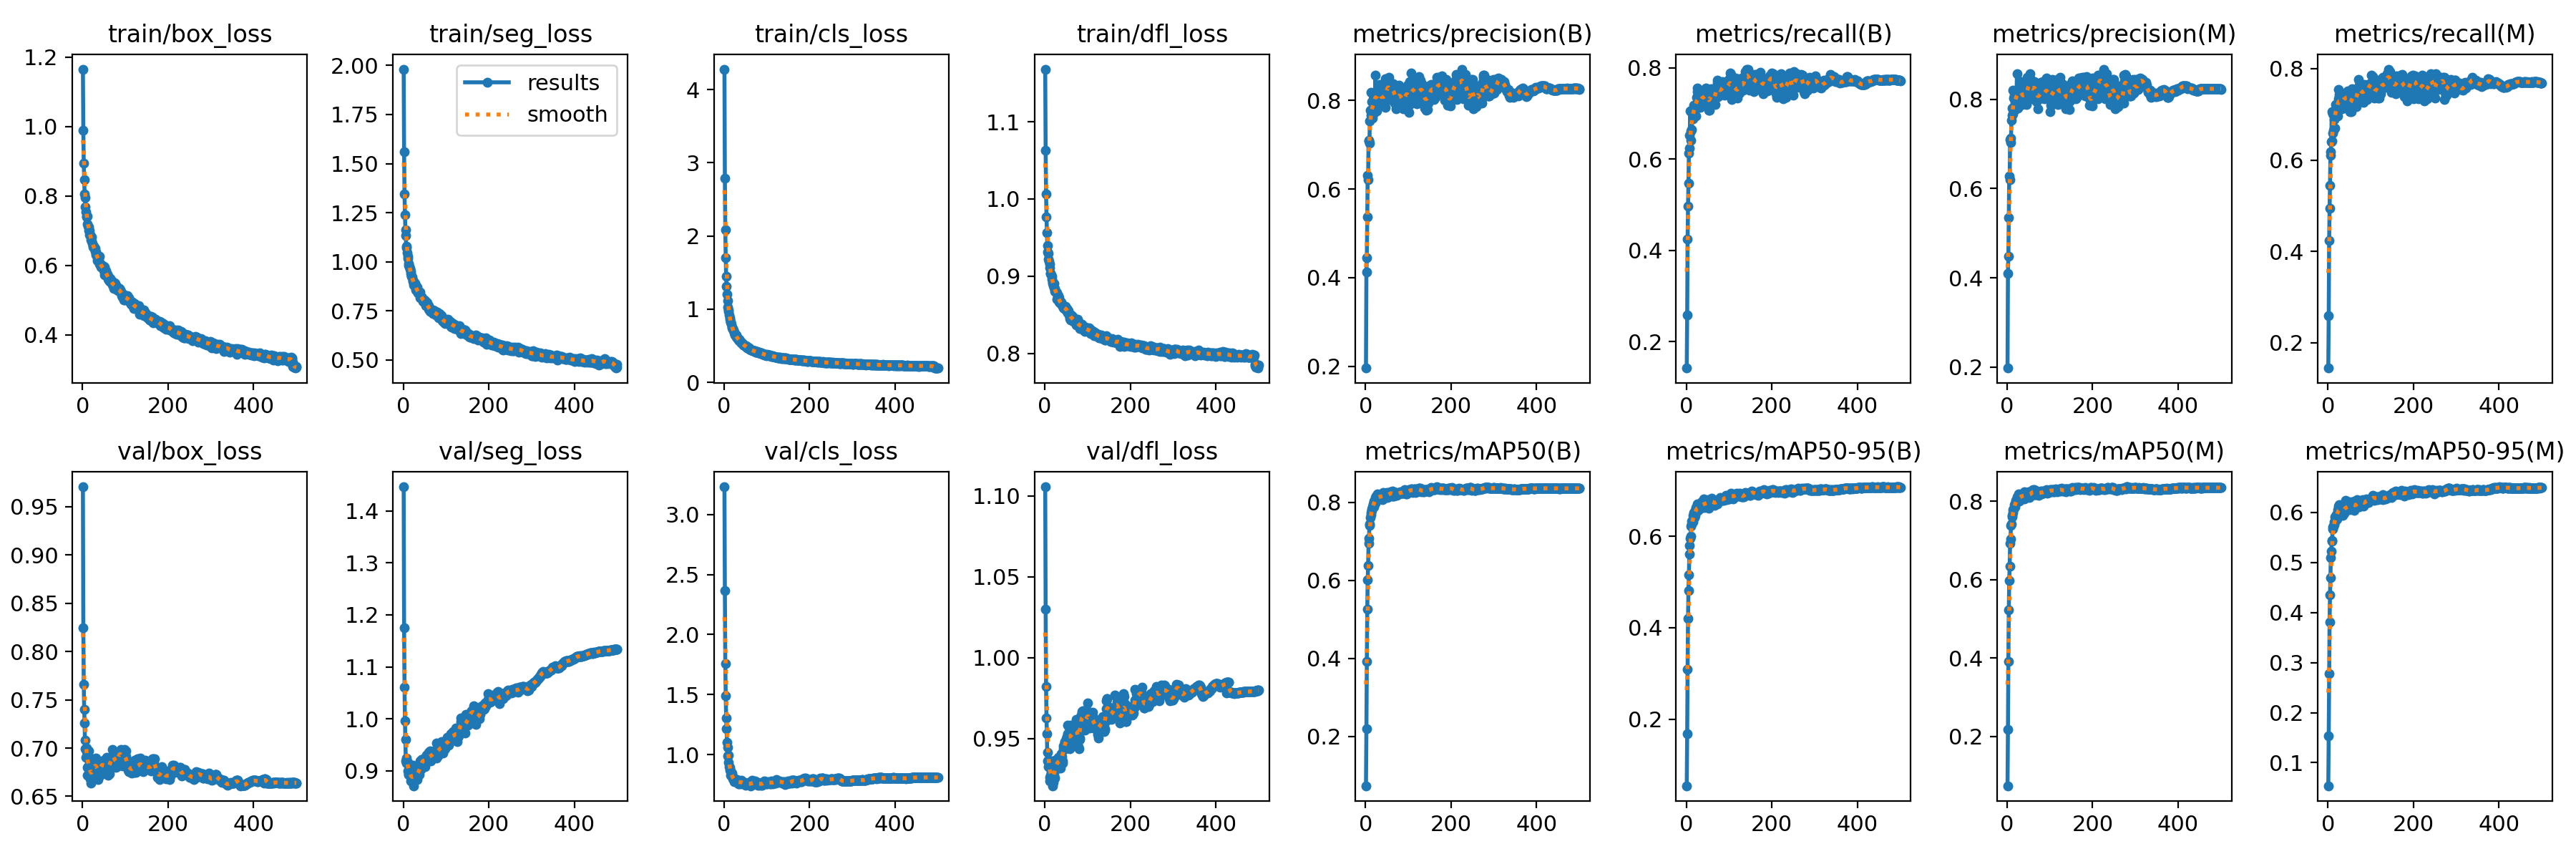

Source data for this figure (header and first rows):
epoch, train/box_loss, train/seg_loss, train/cls_loss, train/dfl_loss, metrics/precision(B), metrics/recall(B), metrics/mAP50(B), metrics/mAP50-95(B), metrics/precision(M), metrics/recall(M), metrics/mAP50(M), metrics/mAP50-95(M), val/box_loss, val/seg_loss, val/cls_loss, val/dfl_loss, lr/pg0, lr/pg1, lr/pg2
1, 1.165, 1.981, 4.278, 1.168, 0.1958, 0.1423, 0.0734, 0.05401, 0.1977, 0.1448, 0.0746, 0.054, 0.9705, 1.447, 3.231, 1.106, 0.06696, 0.000166, 0.000166
2, 0.99, 1.559, 2.79, 1.063, 0.4131, 0.2587, 0.2192, 0.1672, 0.4099, 0.2601, 0.2183, 0.1542, 0.8242, 1.175, 2.37, 1.03, 0.03379, 0.0003321, 0.0003321
3, 0.8936, 1.344, 2.083, 1.007, 0.4456, 0.4244, 0.3927, 0.3091, 0.448, 0.4233, 0.392, 0.2775, 0.7657, 1.061, 1.758, 0.9822, 0.00062, 0.0004974, 0.0004974
4, 0.8471, 1.238, 1.7, 0.977, 0.537, 0.4961, 0.5251, 0.4207, 0.5347, 0.4952, 0.5226, 0.3813, 0.7399, 0.996, 1.487, 0.9626, 0.000497, 0.000497, 0.000497
5, 0.8061, 1.164, 1.446, 0.9566, 0.6306, 0.5474, 0.6014, 0.4811, 0.6282, 0.5451, 0.5978, 0.4351, 0.726, 0.9601, 1.307, 0.953, 0.000497, 0.000497, 0.000497
6, 0.7946, 1.134, 1.308, 0.9393, 0.6217, 0.6129, 0.6375, 0.5157, 0.6207, 0.6099, 0.6346, 0.4691, 0.6995, 0.9194, 1.214, 0.9361, 0.000496, 0.000496, 0.000496
7, 0.7683, 1.073, 1.201, 0.9311, 0.7086, 0.624, 0.6942, 0.5611, 0.7102, 0.6176, 0.6919, 0.509, 0.7084, 0.9236, 1.101, 0.9415, 0.0004951, 0.0004951, 0.0004951
8, 0.7534, 1.08, 1.116, 0.9294, 0.7092, 0.6514, 0.7077, 0.5793, 0.7133, 0.6402, 0.7029, 0.5226, 0.6901, 0.9146, 1.062, 0.9327, 0.0004941, 0.0004941, 0.0004941
9, 0.7421, 1.047, 1.032, 0.9216, 0.7029, 0.7058, 0.7405, 0.5961, 0.7035, 0.7063, 0.7381, 0.5416, 0.6966, 0.9165, 0.989, 0.9365, 0.0004931, 0.0004931, 0.0004931
10, 0.7389, 1.018, 0.9933, 0.9197, 0.7539, 0.6416, 0.7438, 0.6002, 0.7527, 0.6416, 0.7421, 0.5441, 0.6999, 0.9162, 0.9963, 0.9366, 0.0004921, 0.0004921, 0.0004921
11, 0.7422, 1.028, 0.968, 0.9158, 0.7772, 0.6609, 0.7608, 0.623, 0.7799, 0.6588, 0.7598, 0.5661, 0.672, 0.8994, 0.9322, 0.9238, 0.0004911, 0.0004911, 0.0004911
12, 0.7183, 0.9914, 0.9247, 0.9108, 0.7665, 0.7013, 0.7681, 0.6267, 0.7651, 0.7008, 0.7637, 0.5702, 0.6802, 0.8928, 0.902, 0.926, 0.0004901, 0.0004901, 0.0004901
13, 0.7137, 0.9793, 0.8831, 0.9031, 0.8182, 0.6652, 0.7745, 0.6331, 0.8199, 0.6645, 0.7702, 0.5724, 0.6806, 0.8923, 0.8959, 0.9273, 0.0004891, 0.0004891, 0.0004891
14, 0.7104, 0.9763, 0.8573, 0.9037, 0.7673, 0.7078, 0.779, 0.6342, 0.7676, 0.7062, 0.7777, 0.5759, 0.6913, 0.9082, 0.8682, 0.9325, 0.0004881, 0.0004881, 0.0004881
15, 0.6998, 0.9638, 0.8208, 0.9017, 0.7965, 0.6873, 0.783, 0.6325, 0.8031, 0.6881, 0.7793, 0.5808, 0.697, 0.9073, 0.8646, 0.9295, 0.0004871, 0.0004871, 0.0004871
16, 0.7007, 0.966, 0.8188, 0.8957, 0.7602, 0.7069, 0.788, 0.6461, 0.8101, 0.6704, 0.784, 0.5813, 0.6734, 0.8935, 0.8293, 0.9263, 0.0004861, 0.0004861, 0.0004861
17, 0.6881, 0.9516, 0.7911, 0.8995, 0.7995, 0.6992, 0.7918, 0.6472, 0.8011, 0.7031, 0.7901, 0.5913, 0.6863, 0.8914, 0.8396, 0.9296, 0.0004852, 0.0004852, 0.0004852
18, 0.6886, 0.9389, 0.749, 0.8902, 0.7837, 0.7171, 0.7952, 0.6526, 0.7775, 0.7213, 0.7924, 0.5889, 0.6685, 0.8797, 0.8199, 0.9209, 0.0004842, 0.0004842, 0.0004842
19, 0.6819, 0.9255, 0.7567, 0.8921, 0.7719, 0.7145, 0.7875, 0.6411, 0.7769, 0.7161, 0.7852, 0.5854, 0.667, 0.8854, 0.8437, 0.9235, 0.0004832, 0.0004832, 0.0004832
20, 0.6735, 0.9244, 0.7307, 0.8877, 0.8076, 0.7102, 0.8036, 0.6563, 0.8062, 0.7089, 0.7978, 0.5958, 0.6636, 0.8852, 0.7964, 0.9232, 0.0004822, 0.0004822, 0.0004822
21, 0.6826, 0.9228, 0.7249, 0.8907, 0.7946, 0.7169, 0.8001, 0.6457, 0.798, 0.7198, 0.801, 0.5859, 0.681, 0.8871, 0.8095, 0.9265, 0.0004812, 0.0004812, 0.0004812
22, 0.6689, 0.9008, 0.713, 0.885, 0.8017, 0.71, 0.7975, 0.6534, 0.8057, 0.7104, 0.7959, 0.5966, 0.6682, 0.8844, 0.8098, 0.9273, 0.0004802, 0.0004802, 0.0004802
23, 0.6627, 0.9032, 0.6844, 0.8843, 0.8574, 0.6943, 0.8129, 0.6629, 0.8573, 0.696, 0.8117, 0.6049, 0.6831, 0.9108, 0.7866, 0.9368, 0.0004792, 0.0004792, 0.0004792
24, 0.657, 0.8993, 0.6721, 0.8801, 0.8161, 0.7351, 0.8088, 0.6627, 0.8155, 0.7337, 0.804, 0.6021, 0.6709, 0.871, 0.7736, 0.9258, 0.0004782, 0.0004782, 0.0004782
25, 0.6533, 0.8835, 0.6532, 0.8804, 0.79, 0.755, 0.8162, 0.6703, 0.7971, 0.7539, 0.8112, 0.6119, 0.6826, 0.8841, 0.7786, 0.9356, 0.0004772, 0.0004772, 0.0004772
26, 0.6546, 0.877, 0.6452, 0.8791, 0.7764, 0.7471, 0.8132, 0.6604, 0.7801, 0.7442, 0.8089, 0.6031, 0.6796, 0.891, 0.7788, 0.9354, 0.0004762, 0.0004762, 0.0004762
27, 0.6506, 0.8878, 0.6453, 0.879, 0.8137, 0.7397, 0.8212, 0.6669, 0.8135, 0.739, 0.8186, 0.6147, 0.6829, 0.8875, 0.7765, 0.9345, 0.0004752, 0.0004752, 0.0004752
28, 0.6522, 0.8903, 0.644, 0.8781, 0.8149, 0.719, 0.8065, 0.6565, 0.8155, 0.716, 0.8004, 0.5975, 0.6798, 0.89, 0.7833, 0.9346, 0.0004743, 0.0004743, 0.0004743
29, 0.6415, 0.8567, 0.6195, 0.8699, 0.8069, 0.7245, 0.8086, 0.6603, 0.8105, 0.7216, 0.8057, 0.6034, 0.6777, 0.8862, 0.7811, 0.9315, 0.0004733, 0.0004733, 0.0004733
30, 0.6489, 0.8774, 0.6137, 0.873, 0.8215, 0.7326, 0.814, 0.6643, 0.8178, 0.727, 0.81, 0.6091, 0.6884, 0.8985, 0.7937, 0.9375, 0.0004723, 0.0004723, 0.0004723
31, 0.6392, 0.8549, 0.6098, 0.8715, 0.818, 0.7264, 0.811, 0.6602, 0.8175, 0.7264, 0.8067, 0.6002, 0.6815, 0.8962, 0.7739, 0.9352, 0.0004713, 0.0004713, 0.0004713
32, 0.6305, 0.8492, 0.5959, 0.8751, 0.8364, 0.714, 0.8164, 0.6648, 0.8396, 0.7147, 0.8142, 0.6065, 0.6896, 0.8871, 0.7771, 0.9383, 0.0004703, 0.0004703, 0.0004703
33, 0.6336, 0.8696, 0.5892, 0.8716, 0.8287, 0.713, 0.8157, 0.6685, 0.8287, 0.7126, 0.8142, 0.6035, 0.6798, 0.8833, 0.7577, 0.9349, 0.0004693, 0.0004693, 0.0004693
34, 0.6151, 0.843, 0.5778, 0.8663, 0.8147, 0.7246, 0.8108, 0.6637, 0.8185, 0.7277, 0.8109, 0.5942, 0.6808, 0.9068, 0.7775, 0.937, 0.0004683, 0.0004683, 0.0004683
35, 0.622, 0.8402, 0.5833, 0.8668, 0.787, 0.7413, 0.8157, 0.6681, 0.7879, 0.7442, 0.8145, 0.6008, 0.6743, 0.8935, 0.7581, 0.9367, 0.0004673, 0.0004673, 0.0004673
36, 0.6216, 0.8441, 0.5727, 0.8647, 0.806, 0.7383, 0.8206, 0.6762, 0.8045, 0.7371, 0.8163, 0.6057, 0.6676, 0.9018, 0.7591, 0.934, 0.0004663, 0.0004663, 0.0004663
37, 0.6172, 0.8402, 0.5674, 0.8653, 0.7913, 0.7453, 0.8151, 0.6694, 0.7971, 0.7374, 0.8141, 0.607, 0.6746, 0.8927, 0.7727, 0.9319, 0.0004654, 0.0004654, 0.0004654
38, 0.6204, 0.8417, 0.5621, 0.8649, 0.8037, 0.7404, 0.8113, 0.6633, 0.8048, 0.7417, 0.8104, 0.5975, 0.6785, 0.8995, 0.7796, 0.939, 0.0004644, 0.0004644, 0.0004644
39, 0.6258, 0.8449, 0.5528, 0.8665, 0.8199, 0.7215, 0.8162, 0.6676, 0.815, 0.7238, 0.8137, 0.6079, 0.6832, 0.9032, 0.7774, 0.9406, 0.0004634, 0.0004634, 0.0004634
40, 0.6035, 0.8159, 0.5423, 0.864, 0.8196, 0.7271, 0.8068, 0.6659, 0.826, 0.7253, 0.8055, 0.6033, 0.6807, 0.9184, 0.7872, 0.9387, 0.0004624, 0.0004624, 0.0004624
41, 0.6066, 0.8227, 0.5381, 0.863, 0.8169, 0.7339, 0.8246, 0.6814, 0.8183, 0.7338, 0.823, 0.6238, 0.6742, 0.9016, 0.7552, 0.9364, 0.0004614, 0.0004614, 0.0004614
42, 0.6037, 0.8199, 0.5358, 0.8605, 0.8018, 0.7397, 0.8196, 0.6752, 0.802, 0.7411, 0.8181, 0.6088, 0.6718, 0.9054, 0.7597, 0.9351, 0.0004604, 0.0004604, 0.0004604
43, 0.5961, 0.8192, 0.5195, 0.859, 0.7897, 0.7458, 0.8102, 0.6634, 0.7918, 0.7476, 0.8109, 0.6081, 0.6859, 0.9221, 0.7711, 0.9456, 0.0004594, 0.0004594, 0.0004594
44, 0.599, 0.8177, 0.5264, 0.8595, 0.8075, 0.7315, 0.8127, 0.6692, 0.8077, 0.7309, 0.8106, 0.6052, 0.6816, 0.9216, 0.7648, 0.9438, 0.0004584, 0.0004584, 0.0004584
45, 0.5968, 0.8145, 0.5136, 0.8583, 0.8144, 0.7368, 0.8203, 0.6749, 0.8177, 0.7331, 0.8177, 0.611, 0.6855, 0.9221, 0.7579, 0.9433, 0.0004574, 0.0004574, 0.0004574
46, 0.5955, 0.7975, 0.5122, 0.8576, 0.785, 0.7552, 0.8178, 0.6688, 0.7882, 0.7513, 0.8157, 0.6091, 0.6864, 0.9157, 0.7673, 0.9477, 0.0004564, 0.0004564, 0.0004564
47, 0.5991, 0.8027, 0.51, 0.8578, 0.8482, 0.7277, 0.8227, 0.6748, 0.8496, 0.7286, 0.8208, 0.6142, 0.685, 0.9236, 0.7536, 0.9482, 0.0004554, 0.0004554, 0.0004554
48, 0.593, 0.7991, 0.4999, 0.8598, 0.8088, 0.7452, 0.8186, 0.6742, 0.8084, 0.7453, 0.8164, 0.6069, 0.6791, 0.9221, 0.7641, 0.9473, 0.0004545, 0.0004545, 0.0004545
49, 0.5851, 0.7964, 0.499, 0.8612, 0.8242, 0.7369, 0.8216, 0.6742, 0.8256, 0.738, 0.8189, 0.611, 0.6788, 0.9164, 0.7573, 0.9442, 0.0004535, 0.0004535, 0.0004535
50, 0.5973, 0.8043, 0.4997, 0.8562, 0.8224, 0.7468, 0.8257, 0.6807, 0.8453, 0.7296, 0.8242, 0.6162, 0.6875, 0.9228, 0.7544, 0.9499, 0.0004525, 0.0004525, 0.0004525
51, 0.5964, 0.8023, 0.5011, 0.8577, 0.8114, 0.7328, 0.8212, 0.6751, 0.8133, 0.7336, 0.8222, 0.6203, 0.682, 0.9079, 0.7458, 0.9513, 0.0004515, 0.0004515, 0.0004515
52, 0.5734, 0.7749, 0.476, 0.8544, 0.8489, 0.7066, 0.8131, 0.6609, 0.8499, 0.7066, 0.8095, 0.6056, 0.6765, 0.9233, 0.7623, 0.9442, 0.0004505, 0.0004505, 0.0004505
53, 0.5843, 0.7913, 0.4892, 0.8561, 0.8287, 0.7258, 0.8175, 0.6697, 0.8295, 0.7266, 0.8133, 0.6106, 0.6786, 0.9155, 0.7615, 0.9529, 0.0004495, 0.0004495, 0.0004495
54, 0.5745, 0.7806, 0.4748, 0.8527, 0.8522, 0.7066, 0.8165, 0.6724, 0.8578, 0.7056, 0.8138, 0.6121, 0.6884, 0.93, 0.7591, 0.9583, 0.0004485, 0.0004485, 0.0004485
55, 0.5862, 0.7962, 0.4783, 0.8549, 0.8461, 0.7231, 0.8215, 0.6727, 0.8444, 0.7205, 0.8175, 0.6117, 0.6798, 0.9292, 0.7491, 0.9525, 0.0004475, 0.0004475, 0.0004475
56, 0.5746, 0.792, 0.4746, 0.8496, 0.8145, 0.7453, 0.8205, 0.6684, 0.8203, 0.7372, 0.8169, 0.6072, 0.6848, 0.9176, 0.7633, 0.9526, 0.0004465, 0.0004465, 0.0004465
57, 0.5713, 0.7707, 0.471, 0.8515, 0.8016, 0.7532, 0.8222, 0.6751, 0.8014, 0.7568, 0.8219, 0.6189, 0.6905, 0.9205, 0.7578, 0.9544, 0.0004456, 0.0004456, 0.0004456
58, 0.5758, 0.7721, 0.4637, 0.8481, 0.8142, 0.7489, 0.8275, 0.6771, 0.8149, 0.7486, 0.8267, 0.6201, 0.6833, 0.9238, 0.7515, 0.9442, 0.0004446, 0.0004446, 0.0004446
59, 0.5697, 0.7761, 0.4671, 0.8454, 0.8155, 0.7455, 0.8255, 0.6832, 0.818, 0.7439, 0.825, 0.6199, 0.6718, 0.9227, 0.7682, 0.9436, 0.0004436, 0.0004436, 0.0004436
60, 0.5602, 0.7592, 0.4491, 0.8434, 0.8344, 0.7252, 0.8191, 0.6701, 0.8355, 0.7258, 0.8198, 0.6102, 0.688, 0.9348, 0.745, 0.9586, 0.0004426, 0.0004426, 0.0004426
... 440 more rows
